Labelled photos from "data", an image-classification folder in rishireddy1122/waste-classification. The possible labels are: cardboard, glass, litter, metal, paper, plastic.

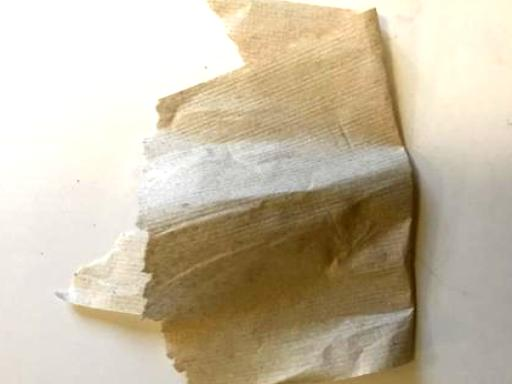
Label: litter

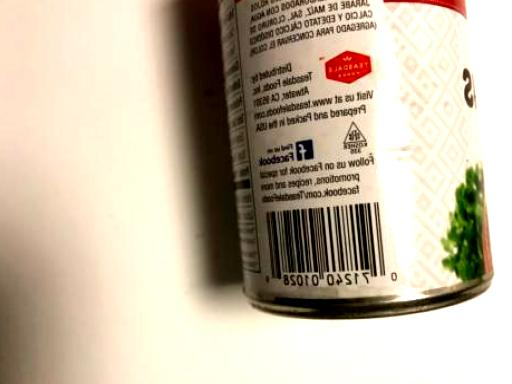
Label: metal

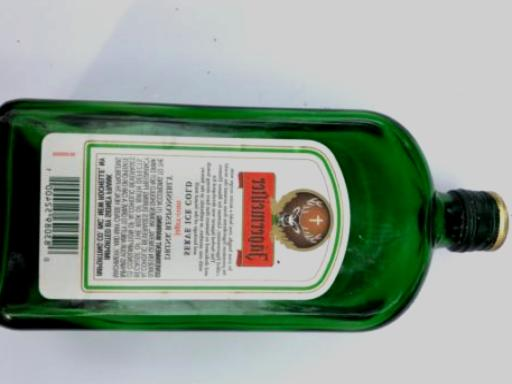
Label: glass

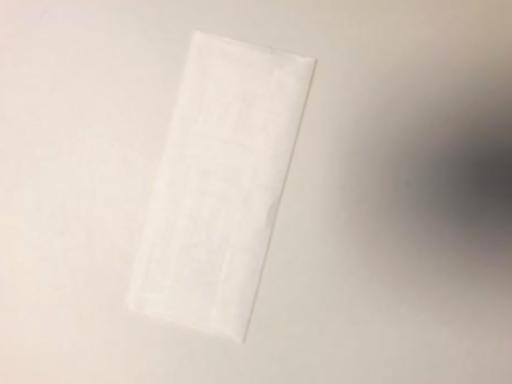
Label: paper

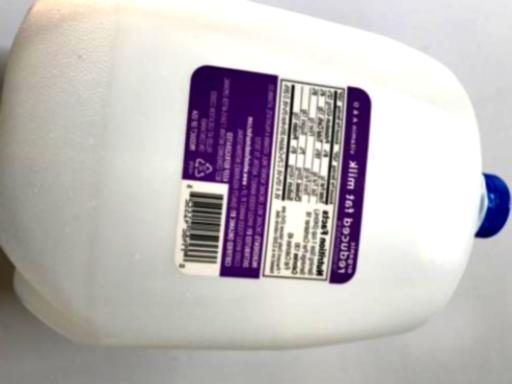
Label: plastic

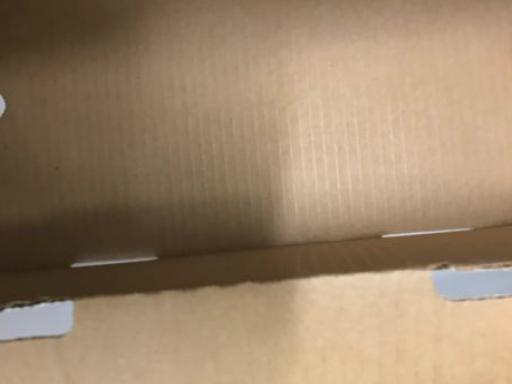
Label: cardboard
